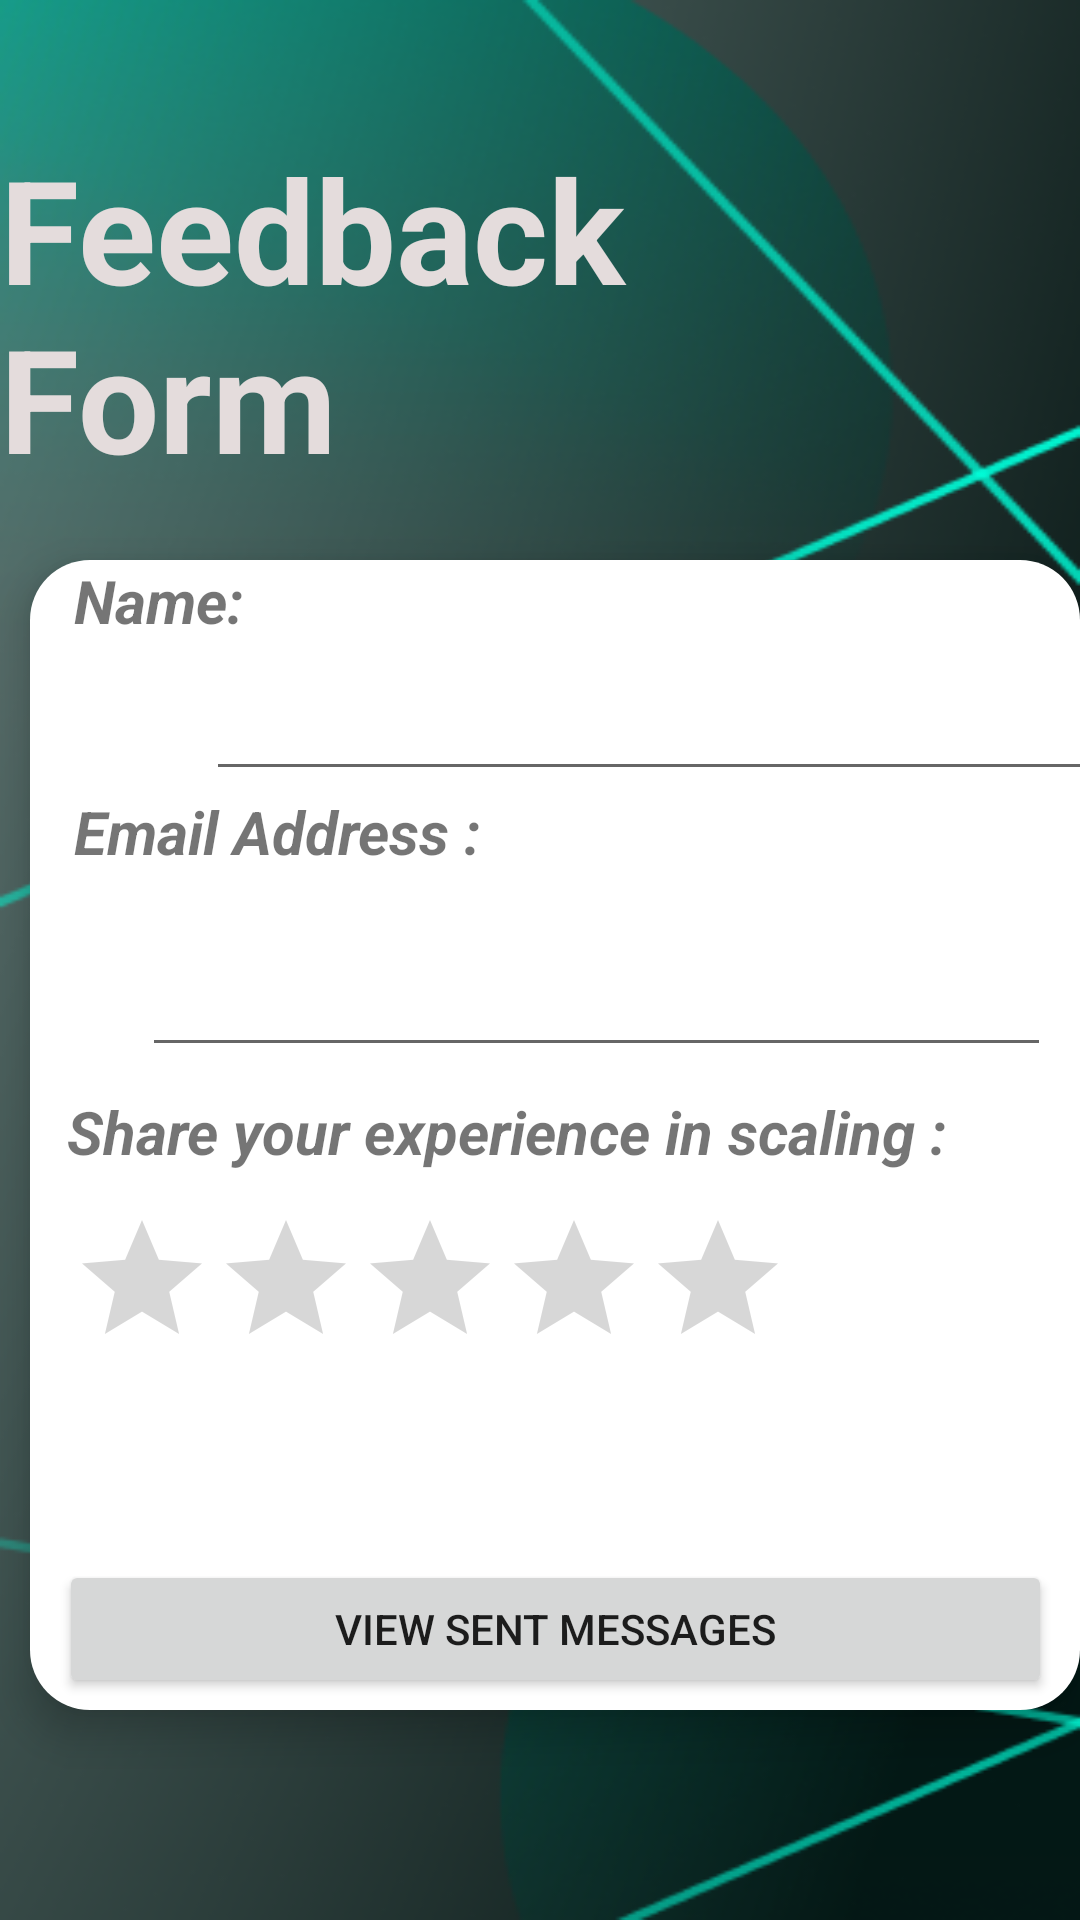

The Android layout XML behind this screen, and the referenced resources:
<!-- AndroidManifest.xml: application theme Theme.Mini_Assignment -->
<!-- res/layout/fragment_fedback.xml -->
<?xml version="1.0" encoding="utf-8"?>
<RelativeLayout
    xmlns:android="http://schemas.android.com/apk/res/android"
    xmlns:app="http://schemas.android.com/apk/res-auto"
    xmlns:tools="http://schemas.android.com/tools"
    android:layout_width="match_parent"
    android:layout_height="match_parent"
    android:background="@drawable/background">

    

    <TextView
        android:id="@+id/textView22"
        android:layout_width="wrap_content"
        android:layout_height="wrap_content"
        android:layout_alignParentEnd="true"
        android:layout_marginTop="44dp"
        android:layout_marginEnd="45dp"
        android:text="Feedback Form"
        android:textColor="#E4DCDC"
        android:textSize="48sp"
        android:textStyle="bold"
        app:layout_constraintEnd_toEndOf="parent"
        app:layout_constraintStart_toStartOf="parent"
        app:layout_constraintTop_toTopOf="parent" />

    <androidx.constraintlayout.widget.ConstraintLayout
        android:id="@+id/whiteRectangleLayout"
        android:layout_width="389dp"
        android:layout_height="531dp"
        android:layout_below="@+id/textView22"
        android:layout_alignParentStart="true"
        android:layout_alignParentBottom="true"
        android:layout_marginStart="10dp"
        android:layout_marginTop="22dp"
        android:layout_marginBottom="70dp"
        android:background="@drawable/btn_background2"
        android:elevation="8dp">

        <TextView
            android:id="@+id/textView23"
            android:layout_width="wrap_content"
            android:layout_height="wrap_content"
            android:text="Name:"
            android:textSize="20sp"
            android:textStyle="bold|italic"
            app:layout_constraintEnd_toEndOf="parent"
            app:layout_constraintHorizontal_bias="0.05"
            app:layout_constraintStart_toStartOf="parent"
            app:layout_constraintTop_toTopOf="parent" />

        <ImageView
            android:id="@+id/imageView6"
            android:layout_width="60dp"
            android:layout_height="50dp"
            android:layout_marginTop="12dp"
            android:src="@drawable/baseline_email_24"
            app:layout_constraintEnd_toStartOf="@+id/Email"
            app:layout_constraintHorizontal_bias="1.0"
            app:layout_constraintStart_toStartOf="parent"
            app:layout_constraintTop_toBottomOf="@+id/textView24" />

        <EditText
            android:id="@+id/Name"
            android:layout_width="306dp"
            android:layout_height="50dp"
            android:ems="10"
            android:inputType="text"
            android:textSize="20sp"
            app:layout_constraintEnd_toEndOf="parent"
            app:layout_constraintHorizontal_bias="0.304"
            app:layout_constraintStart_toEndOf="@+id/imageView7"
            app:layout_constraintTop_toBottomOf="@+id/textView23" />

        <TextView
            android:id="@+id/textView24"
            android:layout_width="wrap_content"
            android:layout_height="wrap_content"
            android:text="Email Address :"
            android:textSize="20sp"
            android:textStyle="bold|italic"
            app:layout_constraintBottom_toTopOf="@+id/Email"
            app:layout_constraintEnd_toEndOf="parent"
            app:layout_constraintHorizontal_bias="0.068"
            app:layout_constraintStart_toStartOf="parent"
            app:layout_constraintTop_toBottomOf="@+id/Name"
            app:layout_constraintVertical_bias="0.0" />

        <ImageView
            android:id="@+id/imageView7"
            android:layout_width="49dp"
            android:layout_height="44dp"
            android:layout_marginStart="16dp"
            android:src="@drawable/baseline_person_24"
            app:layout_constraintBottom_toTopOf="@+id/textView24"
            app:layout_constraintStart_toStartOf="parent" />

        <EditText
            android:id="@+id/Email"
            android:layout_width="303dp"
            android:layout_height="52dp"
            android:layout_marginTop="40dp"
            app:layout_constraintEnd_toEndOf="parent"
            app:layout_constraintHorizontal_bias="0.791"
            app:layout_constraintStart_toStartOf="parent"
            app:layout_constraintTop_toBottomOf="@+id/Name" />

        <TextView
            android:id="@+id/textView25"
            android:layout_width="wrap_content"
            android:layout_height="wrap_content"
            android:layout_marginTop="8dp"
            android:text="Share your experience in scaling :"
            android:textSize="20sp"
            android:textStyle="bold|italic"
            app:layout_constraintEnd_toEndOf="parent"
            app:layout_constraintHorizontal_bias="0.219"
            app:layout_constraintStart_toStartOf="parent"
            app:layout_constraintTop_toBottomOf="@+id/Email" />

        <RatingBar
            android:id="@+id/rating"
            android:layout_width="wrap_content"
            android:layout_height="wrap_content"
            android:layout_marginTop="12dp"
            app:layout_constraintEnd_toEndOf="parent"
            app:layout_constraintHorizontal_bias="0.121"
            app:layout_constraintStart_toStartOf="parent"
            app:layout_constraintTop_toBottomOf="@+id/textView25" />

        <TextView
            android:id="@+id/ratingError"
            android:layout_width="wrap_content"
            android:layout_height="wrap_content"
            app:layout_constraintBottom_toTopOf="@+id/comment"
            app:layout_constraintEnd_toEndOf="parent"
            app:layout_constraintStart_toEndOf="@+id/rating"
            app:layout_constraintTop_toBottomOf="@+id/textView25" />

        <EditText
            android:id="@+id/comment"
            android:layout_width="353dp"
            android:layout_height="134dp"
            android:layout_marginTop="12dp"
            android:ems="10"
            android:inputType="text"
            android:text="   Add your comments"
            app:layout_constraintEnd_toEndOf="parent"
            app:layout_constraintHorizontal_bias="0.533"
            app:layout_constraintStart_toStartOf="parent"
            app:layout_constraintTop_toBottomOf="@+id/rating" />

        <Button
            android:id="@+id/Submit"
            android:layout_width="332dp"
            android:layout_height="46dp"
            android:layout_marginTop="16dp"
            android:text="Submit Feedback"
            app:layout_constraintEnd_toEndOf="parent"
            app:layout_constraintHorizontal_bias="0.491"
            app:layout_constraintStart_toStartOf="parent"
            app:layout_constraintTop_toBottomOf="@+id/comment" />

        <Button
            android:id="@+id/view"
            android:layout_width="331dp"
            android:layout_height="46dp"
            android:layout_marginBottom="4dp"
            android:text="View sent messages"
            app:layout_constraintBottom_toBottomOf="parent"
            app:layout_constraintEnd_toEndOf="parent"
            app:layout_constraintStart_toStartOf="parent" />
    </androidx.constraintlayout.widget.ConstraintLayout>
</RelativeLayout>
<!-- resources referenced by this layout -->
<resources>
  <!-- drawable background: png bitmap (drawable, 112894 bytes) -->
  <!-- drawable btn_background2 (drawable) -->
  <?xml version="1.0" encoding="utf-8"?>
  <selector xmlns:android="http://schemas.android.com/apk/res/android">
      <item>
  
          <shape android:shape="rectangle">
              <solid android:color="#ffffff"/>
              <corners android:radius="20dp"/>
          </shape>
      </item>
  </selector>
  <style name="Theme.Mini_Assignment" parent="Theme.MaterialComponents.Light.NoActionBar">
          
          <item name="colorPrimary">@color/purple_500</item>
          <item name="colorPrimaryVariant">@color/purple_700</item>
          <item name="colorOnPrimary">@color/white</item>
          
          <item name="colorSecondary">@color/teal_200</item>
          <item name="colorSecondaryVariant">@color/teal_700</item>
          <item name="colorOnSecondary">@color/black</item>
          
          <item name="android:statusBarColor">?attr/colorPrimaryVariant</item>
          
      </style>
  <color name="purple_500">#FF6200EE</color>
  <color name="purple_700">#FF3700B3</color>
  <color name="white">#FFFFFFFF</color>
  <color name="teal_200">#FF03DAC5</color>
  <color name="teal_700">#FF018786</color>
  <color name="black">#FF000000</color>
</resources>
